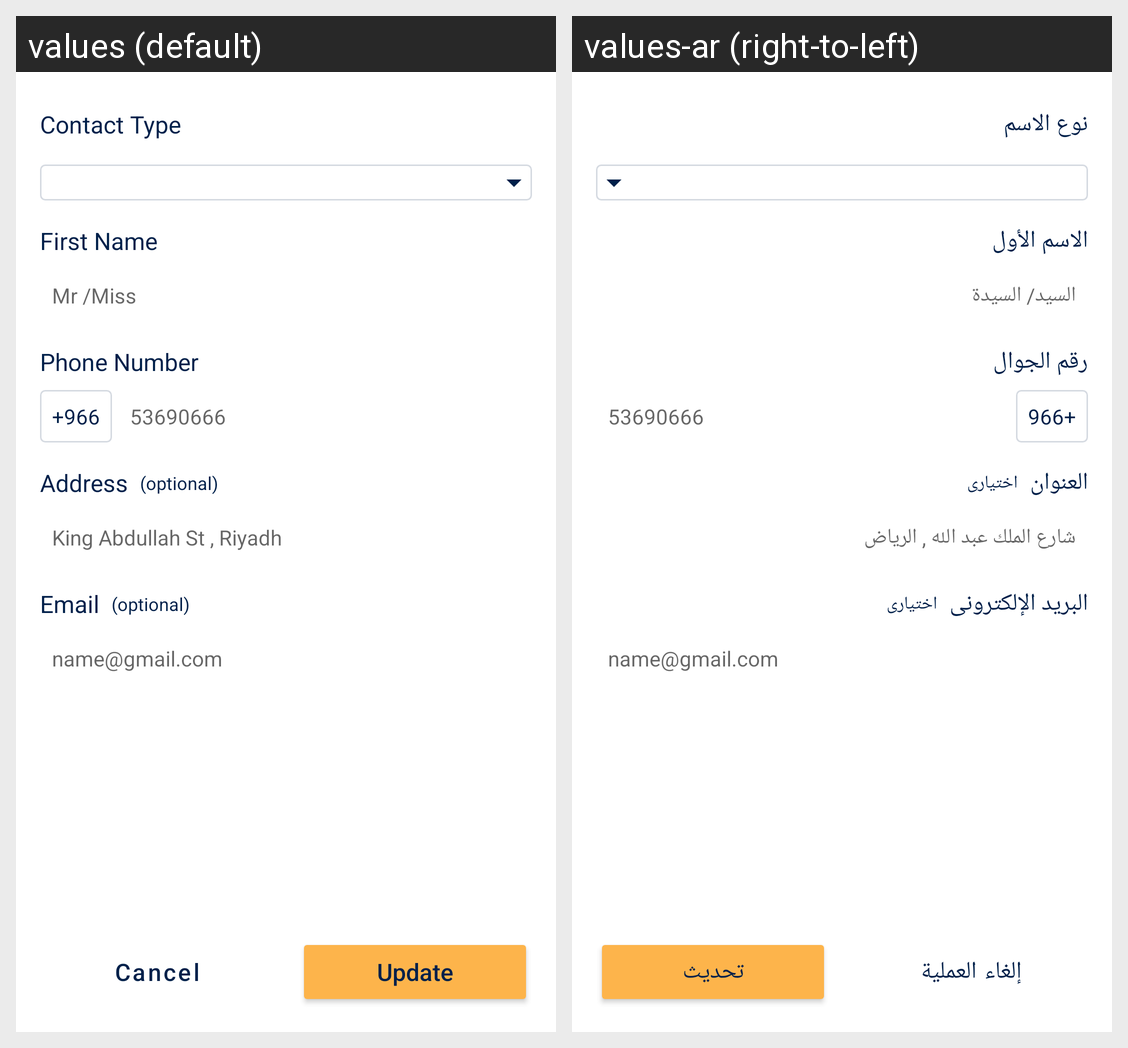

Locale-by-locale string values for the Android screen shown in this grid:
Android screen res/layout/fragment_update_contact.xml rendered under 2 locales, left to right: values (default), values-ar (right-to-left). Device: Nexus 5 (rendered at 1080×1920; each locale shown at half size, 540×960, under a caption strip naming it); theme splashScreen.
Strings drawn on this screen, with the default value and each locale's value (text and hints the layout hard-codes, and strings that could not be matched under every locale, appear in the picture but are not listed):

type_contact
  values: Contact Type
  values-ar: نوع الاسم

first_name
  values: First Name
  values-ar: الاسم الأول

phone_number
  values: Phone Number
  values-ar: رقم الجوال

your_name
  values: Mr /Miss
  values-ar: السيد/ السيدة

address
  values: Address
  values-ar: العنوان

king_abdullah_st_riyadh
  values: King Abdullah St , Riyadh
  values-ar: شارع الملك عبد الله , الرياض

optional
  values: (optional)
  values-ar: اختيارى

email
  values: Email
  values-ar: البريد الإلكترونى

update
  values: Update
  values-ar: تحديث

cancel
  values: Cancel
  values-ar: إلغاء العملية
